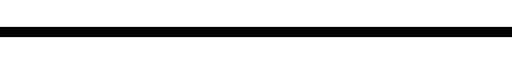
t = 0.00 s
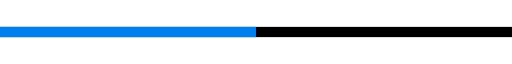
t = 0.33 s
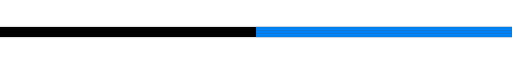
t = 0.98 s
t = 1.30 s: frame unchanged from t = 0.00 s, image omitted
t = 1.60 s: frame unchanged from t = 0.00 s, image omitted
t = 2.20 s: frame unchanged from t = 0.00 s, image omitted

The animated SVG that drew these frames (rendered in a browser with its animation timeline set to each time). Animation: 1 CSS @keyframes rule; one cycle of 2.50 s, repeats indefinitely.

<svg id="e3fnfcf3uw5g1" xmlns="http://www.w3.org/2000/svg" xmlns:xlink="http://www.w3.org/1999/xlink" viewBox="0 0 100 2" shape-rendering="geometricPrecision" text-rendering="geometricPrecision"><style><![CDATA[#e3fnfcf3uw5g4_to {animation: e3fnfcf3uw5g4_to__to 2500ms linear infinite normal forwards}@keyframes e3fnfcf3uw5g4_to__to { 0% {transform: translate(474px,388px)} 52% {transform: translate(674px,388px)} 100% {transform: translate(674px,388px)} }]]></style><g id="e3fnfcf3uw5g2" transform="matrix(1 0 0 1 -574 -388)"><rect id="e3fnfcf3uw5g3" width="100" height="2" rx="0" ry="0" transform="matrix(1 0 0 1 574 388)" fill="rgb(0,0,0)" stroke="none" stroke-width="1"/><g id="e3fnfcf3uw5g4_to" transform="translate(474,388)"><rect id="e3fnfcf3uw5g4" width="100" height="2" rx="0" ry="0" transform="translate(0,0)" fill="rgb(0,128,239)" stroke="none" stroke-width="1"/></g></g></svg>